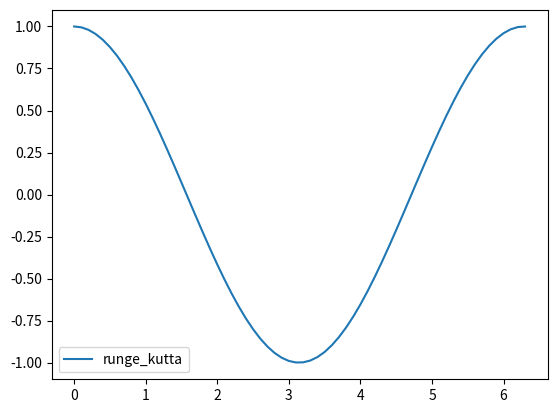
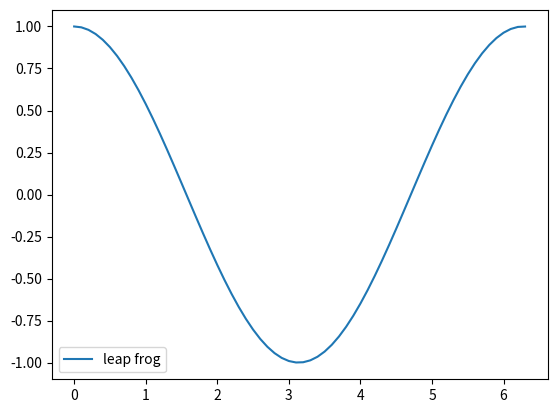

Write the Python code that produced these figures, in order. (Note: this script raises an exception after producing the figures.)
from __future__ import division
import numpy as np 
import matplotlib.pyplot as pt 

def runge_kutta(f, t, y, h):
	k1 = f(t, y)
	k2 = f(t + h/2, y + h/2 * k1)
	k3 = f(t + h/2, y + h/2 * k2)
	k4 = f(t +h, y + h*k3)
	return y + h/6 * (k1 + 2*k2 + 2*k3 + k4)

def h_step(f, t, y, h):
	k1 = y + h * f(t, y)
	return y + h/2 * (f(t, y) + f(t+h, k1))

def leap_frog(f, t, y_p, y, h):
	return y_p + 2 * h * f(t, y)

def f(t, y):
	u, u_p = y
	return np.array([u_p, -u])

def true(t):
	return np.cos(t)



times = [0]
y_vals = [np.array([1,0])]
leap_vals = [np.array([1,0])]
h = .1
t_end = 2*np.pi
while times[-1] < t_end:
	y_vals.append(runge_kutta(f, times[-1], y_vals[-1], h))
	if times[-1] == 0:
		leap_vals.append(h_step(f, times[-1], leap_vals[-1],h))
	else:
		leap_vals.append(leap_frog(f, times[-1], leap_vals[-2], leap_vals[-1], h))
	
	times.append(times[-1]+h)

times1 = [0]
y_vals1 = [np.array([1,0])]
leap_vals1 = [np.array([1,0])]
h1 = .01
t_end1 = 2*np.pi
while times1[-1] < t_end1:
	y_vals1.append(runge_kutta(f, times1[-1], y_vals1[-1], h1))
	if times1[-1] == 0:
		leap_vals1.append(h_step(f, times1[-1], leap_vals1[-1],h1))
	else:
		leap_vals1.append(leap_frog(f, times1[-1], leap_vals1[-2], leap_vals1[-1], h1))
	
	times1.append(times1[-1]+h1)


# uncomment for EOC for Runge-Kutta and leap frog
# y_vals = np.array(y_vals)
# y_vals1 = np.array(y_vals1)
# print np.log(max(abs(true(times) - y_vals[:, 0]))/max(abs(true(times1) - y_vals1[:, 0])))/np.log(.1/.01)
# leap_vals = np.array(leap_vals)
# leap_vals1 = np.array(leap_vals1)
# print np.log(max(abs(true(times) - leap_vals[:, 0]))/max(abs(true(times1) - leap_vals1[:, 0])))/np.log(.1/.01)

cop_y_vals = y_vals
cop_leap_vals = leap_vals
y_vals = np.array(y_vals)
leap_vals = np.array(leap_vals)
pt.figure(1)
pt.plot(times, y_vals[:, 0], label='runge_kutta')
pt.legend()
pt.savefig('fig1_1')

pt.figure(2)
pt.plot(times, leap_vals[:, 0], label='leap frog')
# pt.plot(times, np.cos(times), label='true')
pt.legend()
pt.savefig('fig1_2')


t_end = 400*t_end
while times[-1] < t_end:
	cop_y_vals.append(runge_kutta(f, times[-1], cop_y_vals[-1], h))
	if times[-1] == 0:
		cop_leap_vals.append(h_step(f, times[-1], cop_leap_vals[-1],h))
	else:
		cop_leap_vals.append(leap_frog(f, times[-1], cop_leap_vals[-2], leap_vals[-1], h))
	times.append(times[-1]+h)

cop_y_vals = np.array(cop_y_vals)
cop_leap_vals = np.array(cop_leap_vals)
e_vals_rk = [1/2*cop_y_vals[i, 1]**2 + 1/2*cop_y_vals[i, 0]**2 for i in xrange(len(times))]
e_vals_lf = [1/2*cop_leap_vals[i, 1]**2 + 1/2*cop_leap_vals[i, 0]**2 for i in xrange(len(times))]

pt.figure(3)
pt.plot(times, e_vals_rk, label='runge_kutta energy')
pt.legend()
pt.savefig('fig1_3')


pt.figure(4)
pt.plot(times, e_vals_lf, label='leap frog energy')
# pt.plot(times, np.cos(times), label='true')
pt.legend()
pt.savefig('fig1_4')

pt.figure(5)
pt.plot(times, cop_y_vals[:, 0], label='runge_kutta')
pt.plot(times, cop_leap_vals[:, 0], label='leap frog')
pt.legend()
pt.savefig('fig1_5')
pt.show()